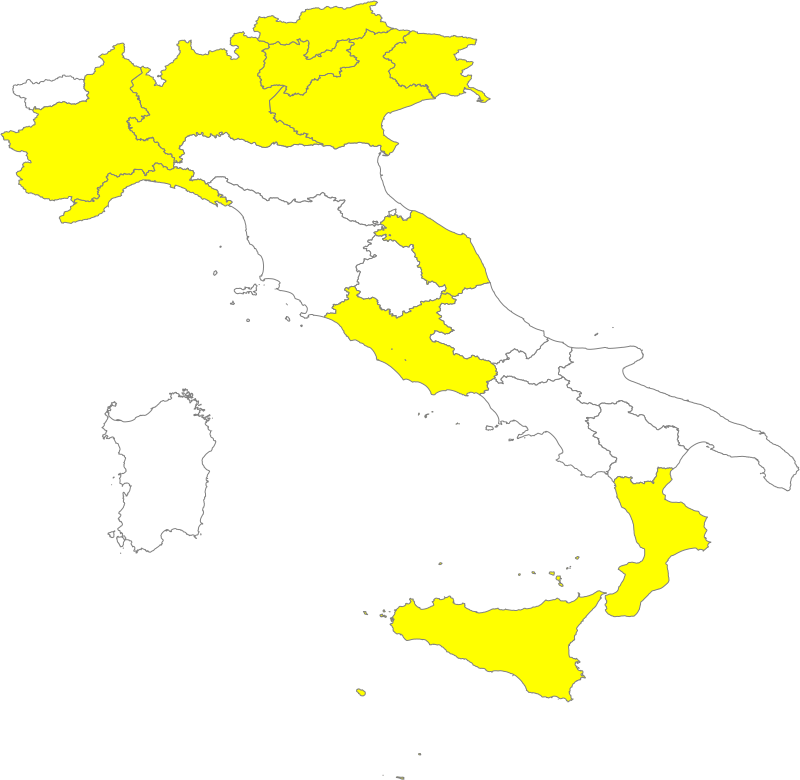

Values plotted in this chart, from the file beside it:
nomeTesto, zona, NUTS_code, NUTS_level, designIniz, designFine, nomeAutCom, legNomeBre, legData, legLink, legSpecRif, legLivello, legGU_Link
Abruzzo, bianca, ITF1, 2, 1623024000000, , Ministero della Salute, Ordinanza 04/06/2021, 1622764800000, https://www.trovanorme.salute.gov.it/nor…, art.1 comma 11, regionale, https://www.gazzettaufficiale.it/eli/id/…
Basilicata, bianca, ITF5, 2, 1624233600000, , Ministero della Salute, Ordinanza 18/06/2021, 1623974400000, https://www.trovanorme.salute.gov.it/nor…, art.1 comma 11, regionale, https://www.gazzettaufficiale.it/eli/id/…
Calabria, gialla, ITF6, 2, 1640563200000, 10/01/2022, Ministero della Salute, Ordinanza 24/12/2021, 1640304000000, https://www.trovanorme.salute.gov.it/nor…, art.1, regionale, https://www.gazzettaufficiale.it/eli/id/…
Campania, bianca, ITF3, 2, 1624233600000, , Ministero della Salute, Ordinanza 18/06/2021, 1623974400000, https://www.trovanorme.salute.gov.it/nor…, art.1 comma 11, regionale, https://www.gazzettaufficiale.it/eli/id/…
Emilia-Romagna, bianca, ITH5, 2, 1623628800000, , Ministero della Salute, Ordinanza 11/06/2021, 1623369600000, https://www.trovanorme.salute.gov.it/nor…, art.1 comma 11, regionale, https://www.gazzettaufficiale.it/eli/id/…
Friuli Venezia Giulia, gialla, ITH4, 2, 1640563200000, 10/01/2022, Ministero della Salute, Ordinanza 24/12/2021, 1640304000000, https://www.trovanorme.salute.gov.it/nor…, art.1, regionale, https://www.gazzettaufficiale.it/eli/id/…
Lazio, gialla, ITI4, 2, 1641168000000, 17/01/2022, Ministero della Salute, Ordinanza 31/12/2021, 1640908800000, https://www.trovanorme.salute.gov.it/nor…, art.1, regionale, https://www.gazzettaufficiale.it/eli/id/…
Liguria, gialla, ITC3, 2, 1641168000000, 17/01/2022, Ministero della Salute, Ordinanza 31/12/2021, 1640908800000, https://www.trovanorme.salute.gov.it/nor…, art.1, regionale, https://www.gazzettaufficiale.it/eli/id/…
Lombardia, gialla, ITC4, 2, 1641168000000, 17/01/2022, Ministero della Salute, Ordinanza 31/12/2021, 1640908800000, https://www.trovanorme.salute.gov.it/nor…, art.1, regionale, https://www.gazzettaufficiale.it/eli/id/…
Marche, gialla, ITI3, 2, 1641168000000, 17/01/2022, Ministero della Salute, Ordinanza 31/12/2021, 1640908800000, https://www.trovanorme.salute.gov.it/nor…, art.1, regionale, https://www.gazzettaufficiale.it/eli/id/…
Molise, bianca, ITF2, 2, 1622419200000, , Ministero della Salute, Ordinanza 28/05/2021, 1622160000000, https://www.trovanorme.salute.gov.it/nor…, art.1 comma 11, regionale, https://www.gazzettaufficiale.it/eli/id/…
Piemonte, gialla, ITC1, 2, 1641168000000, 17/01/2022, Ministero della Salute, Ordinanza 31/12/2021, 1640908800000, https://www.trovanorme.salute.gov.it/nor…, art.1, regionale, https://www.gazzettaufficiale.it/eli/id/…
Provincia autonoma Bolzano, gialla, ITH1, 2, 1641168000000, 17/01/2022, Ministero della Salute, Ordinanza 31/12/2021, 1640908800000, https://www.trovanorme.salute.gov.it/nor…, art.1, provinciale, https://www.gazzettaufficiale.it/eli/id/…
Provincia autonoma Trento, gialla, ITH2, 2, 1641168000000, 17/01/2022, Ministero della Salute, Ordinanza 31/12/2021, 1640908800000, https://www.trovanorme.salute.gov.it/nor…, art.1, provinciale, https://www.gazzettaufficiale.it/eli/id/…
Puglia, bianca, ITF4, 2, 1623628800000, , Ministero della Salute, Ordinanza 11/06/2021, 1623369600000, https://www.trovanorme.salute.gov.it/nor…, art.1 comma 11, regionale, https://www.gazzettaufficiale.it/eli/id/…
Sardegna, bianca, ITG2, 2, 1622419200000, , Ministero della Salute, Ordinanza 28/05/2021, 1622160000000, https://www.trovanorme.salute.gov.it/nor…, art.1 comma 11, regionale, https://www.gazzettaufficiale.it/eli/id/…
Sicilia, gialla, ITG1, 2, 1641168000000, 17/01/2022, Ministero della Salute, Ordinanza 31/12/2021, 1640908800000, https://www.trovanorme.salute.gov.it/nor…, art.1, regionale, https://www.gazzettaufficiale.it/eli/id/…
Toscana, bianca, ITI1, 2, 1624233600000, , Ministero della Salute, Ordinanza 18/06/2021, 1623974400000, https://www.trovanorme.salute.gov.it/nor…, art.1 comma 11, regionale, https://www.gazzettaufficiale.it/eli/id/…
Umbria, bianca, ITI2, 2, 1623024000000, , Ministero della Salute, Ordinanza 04/06/2021, 1622764800000, https://www.trovanorme.salute.gov.it/nor…, art.1 comma 11, regionale, https://www.gazzettaufficiale.it/eli/id/…
Valle d'Aosta, bianca, ITC2, 2, 1624838400000, , Ministero della Salute, Ordinanza 25/06/2021, 1624579200000, https://www.trovanorme.salute.gov.it/nor…, art.1 comma 11, regionale, https://www.gazzettaufficiale.it/eli/id/…
Veneto, gialla, ITH3, 2, 1641168000000, 17/01/2022, Ministero della Salute, Ordinanza 31/12/2021, 1640908800000, https://www.trovanorme.salute.gov.it/nor…, art.1, regionale, https://www.gazzettaufficiale.it/eli/id/…
